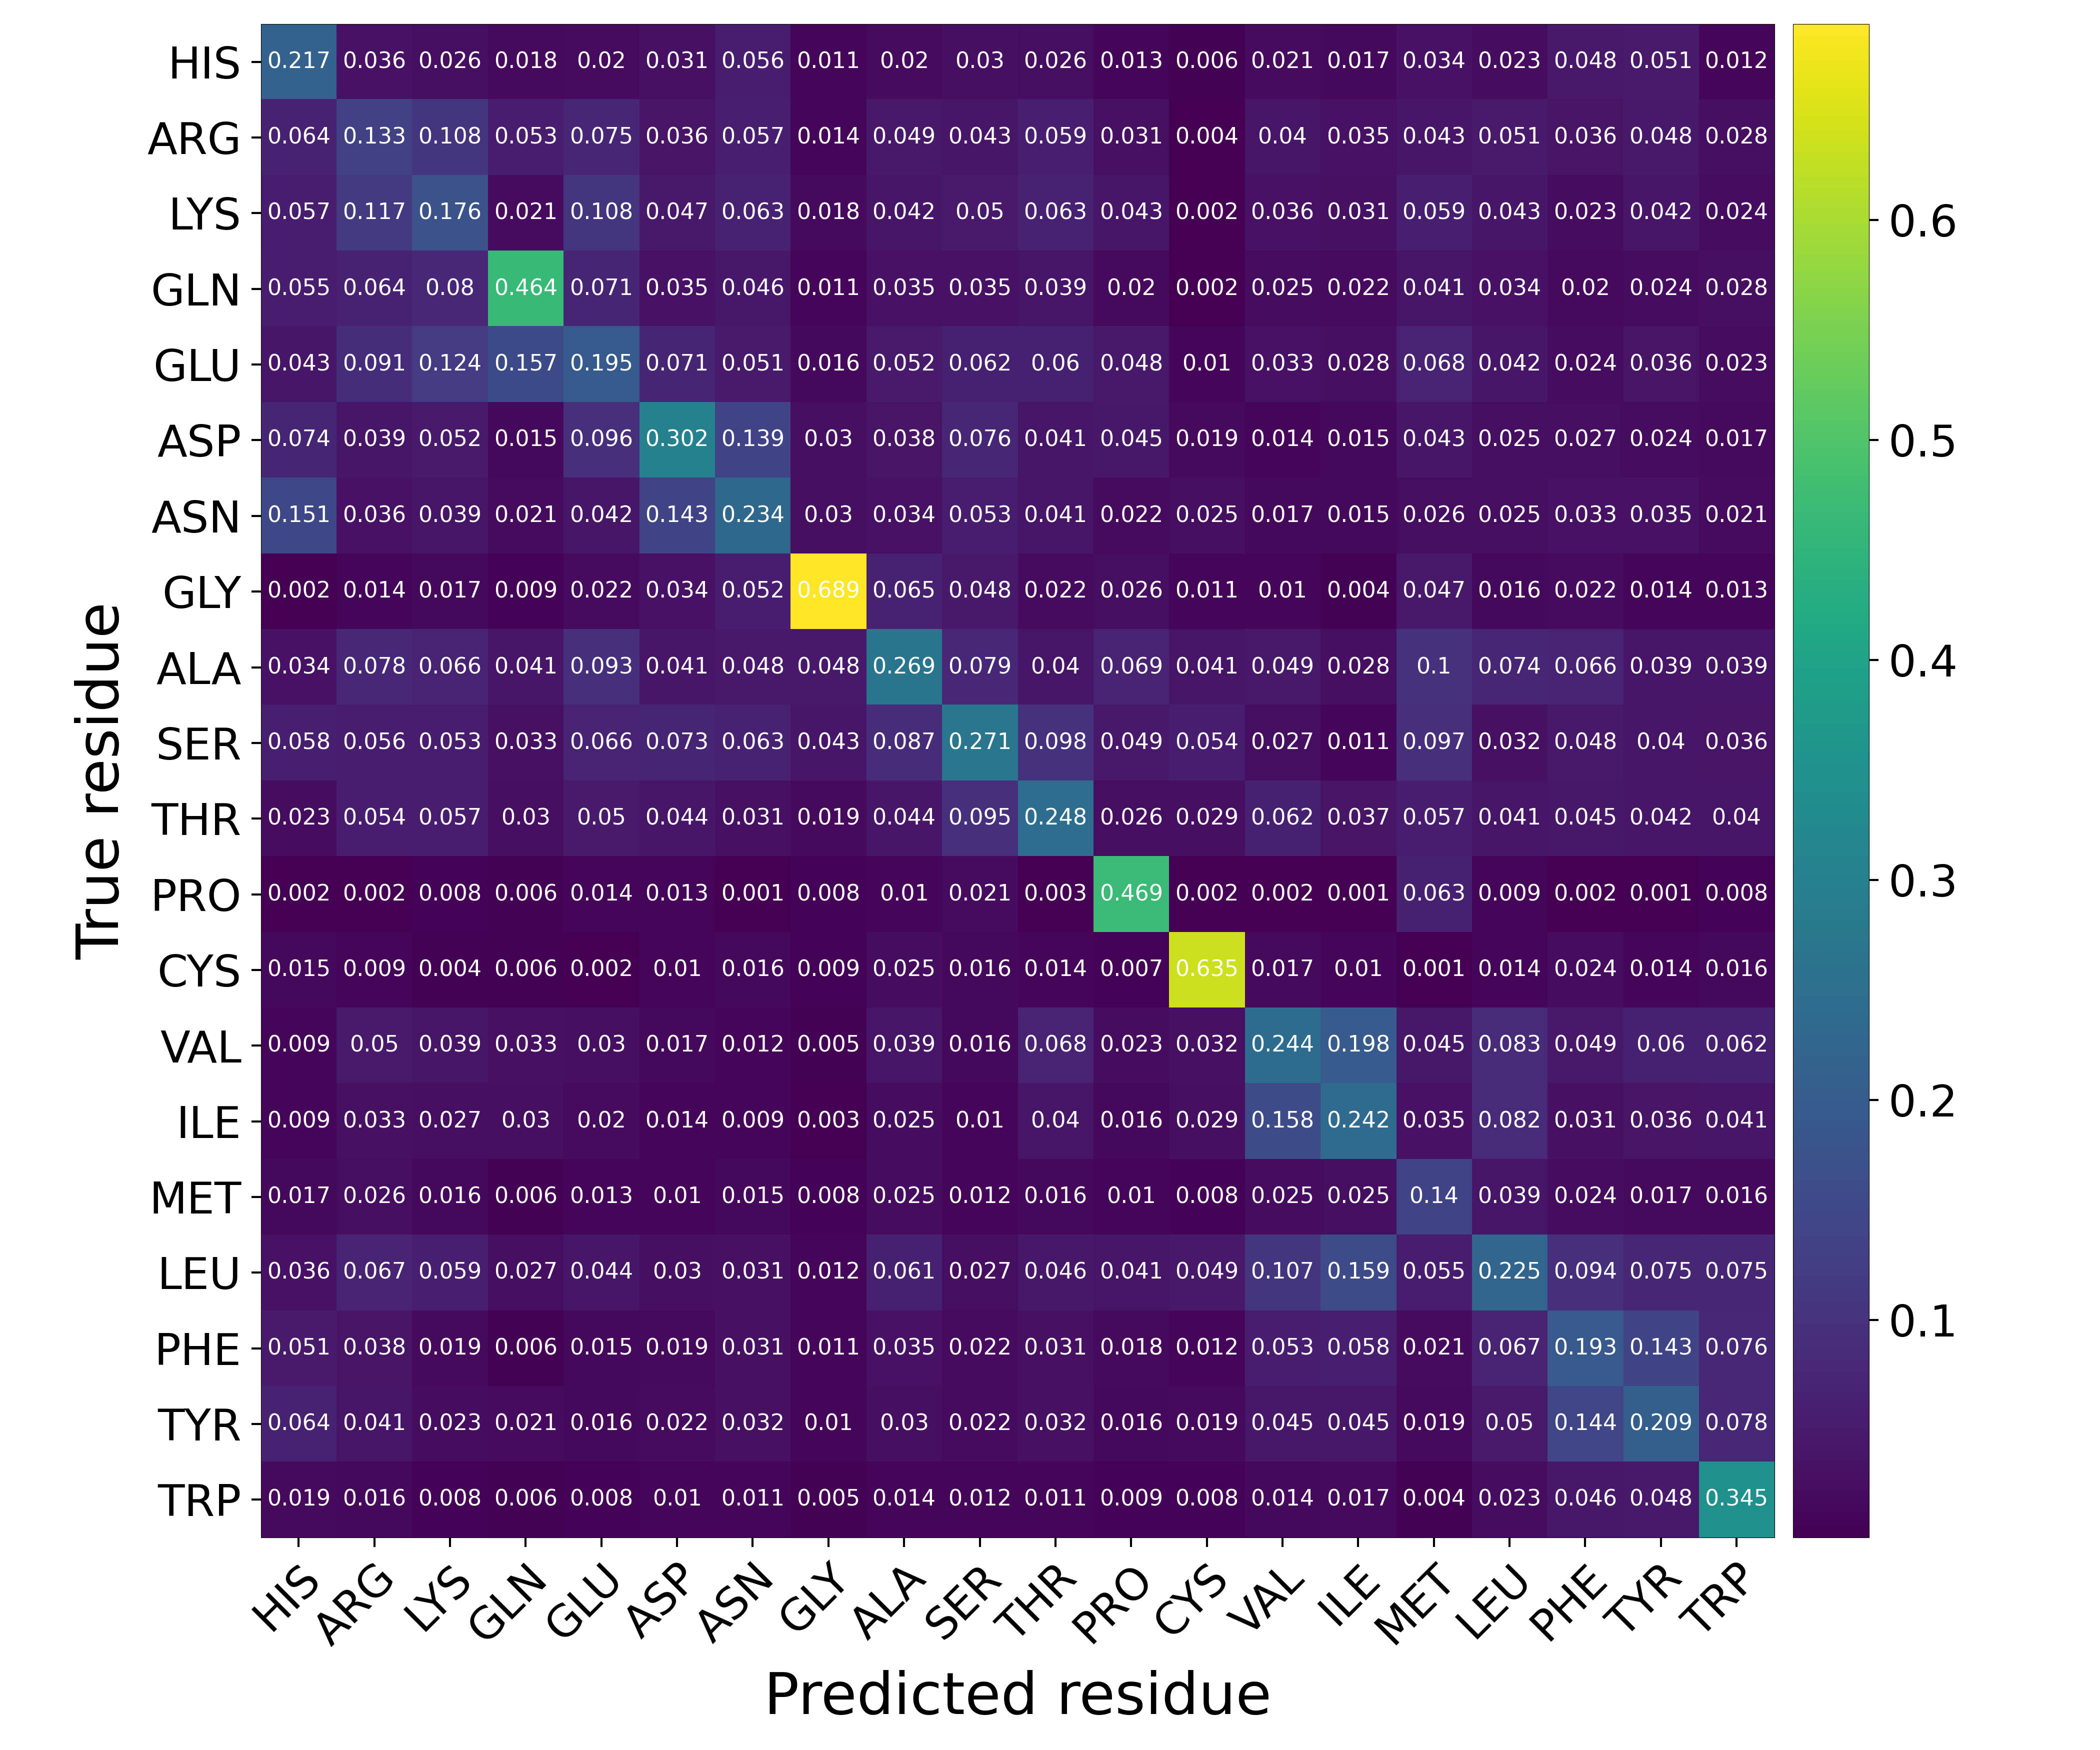

The table this chart was drawn from, first rows:
Predicted residue, True residue, Value
HIS, HIS, 0.217
HIS, ARG, 0.03597
HIS, LYS, 0.02593
HIS, GLN, 0.01775
HIS, GLU, 0.02036
HIS, ASP, 0.03089
HIS, ASN, 0.0557
HIS, GLY, 0.01078
HIS, ALA, 0.01992
HIS, SER, 0.02951
HIS, THR, 0.02602
HIS, PRO, 0.01329
HIS, CYS, 0.006017
HIS, VAL, 0.02096
HIS, ILE, 0.01707
HIS, MET, 0.03426
HIS, LEU, 0.02316
HIS, PHE, 0.04804
HIS, TYR, 0.05091
HIS, TRP, 0.01205
ARG, HIS, 0.06415
ARG, ARG, 0.1334
ARG, LYS, 0.1075
ARG, GLN, 0.05325
ARG, GLU, 0.07483
ARG, ASP, 0.03637
ARG, ASN, 0.0575
ARG, GLY, 0.01369
ARG, ALA, 0.04936
ARG, SER, 0.04278
ARG, THR, 0.0594
ARG, PRO, 0.03117
ARG, CYS, 0.00361
ARG, VAL, 0.03991
ARG, ILE, 0.03487
ARG, MET, 0.04348
ARG, LEU, 0.05057
ARG, PHE, 0.03635
ARG, TYR, 0.04843
ARG, TRP, 0.02811
LYS, HIS, 0.0566
LYS, ARG, 0.1166
LYS, LYS, 0.1764
LYS, GLN, 0.02071
LYS, GLU, 0.1083
LYS, ASP, 0.04678
LYS, ASN, 0.06342
LYS, GLY, 0.01795
LYS, ALA, 0.04247
LYS, SER, 0.05
LYS, THR, 0.06347
LYS, PRO, 0.04296
LYS, CYS, 0.002407
LYS, VAL, 0.03598
LYS, ILE, 0.03084
LYS, MET, 0.05929
LYS, LEU, 0.04321
LYS, PHE, 0.02302
LYS, TYR, 0.04189
LYS, TRP, 0.0241
... 340 more rows
